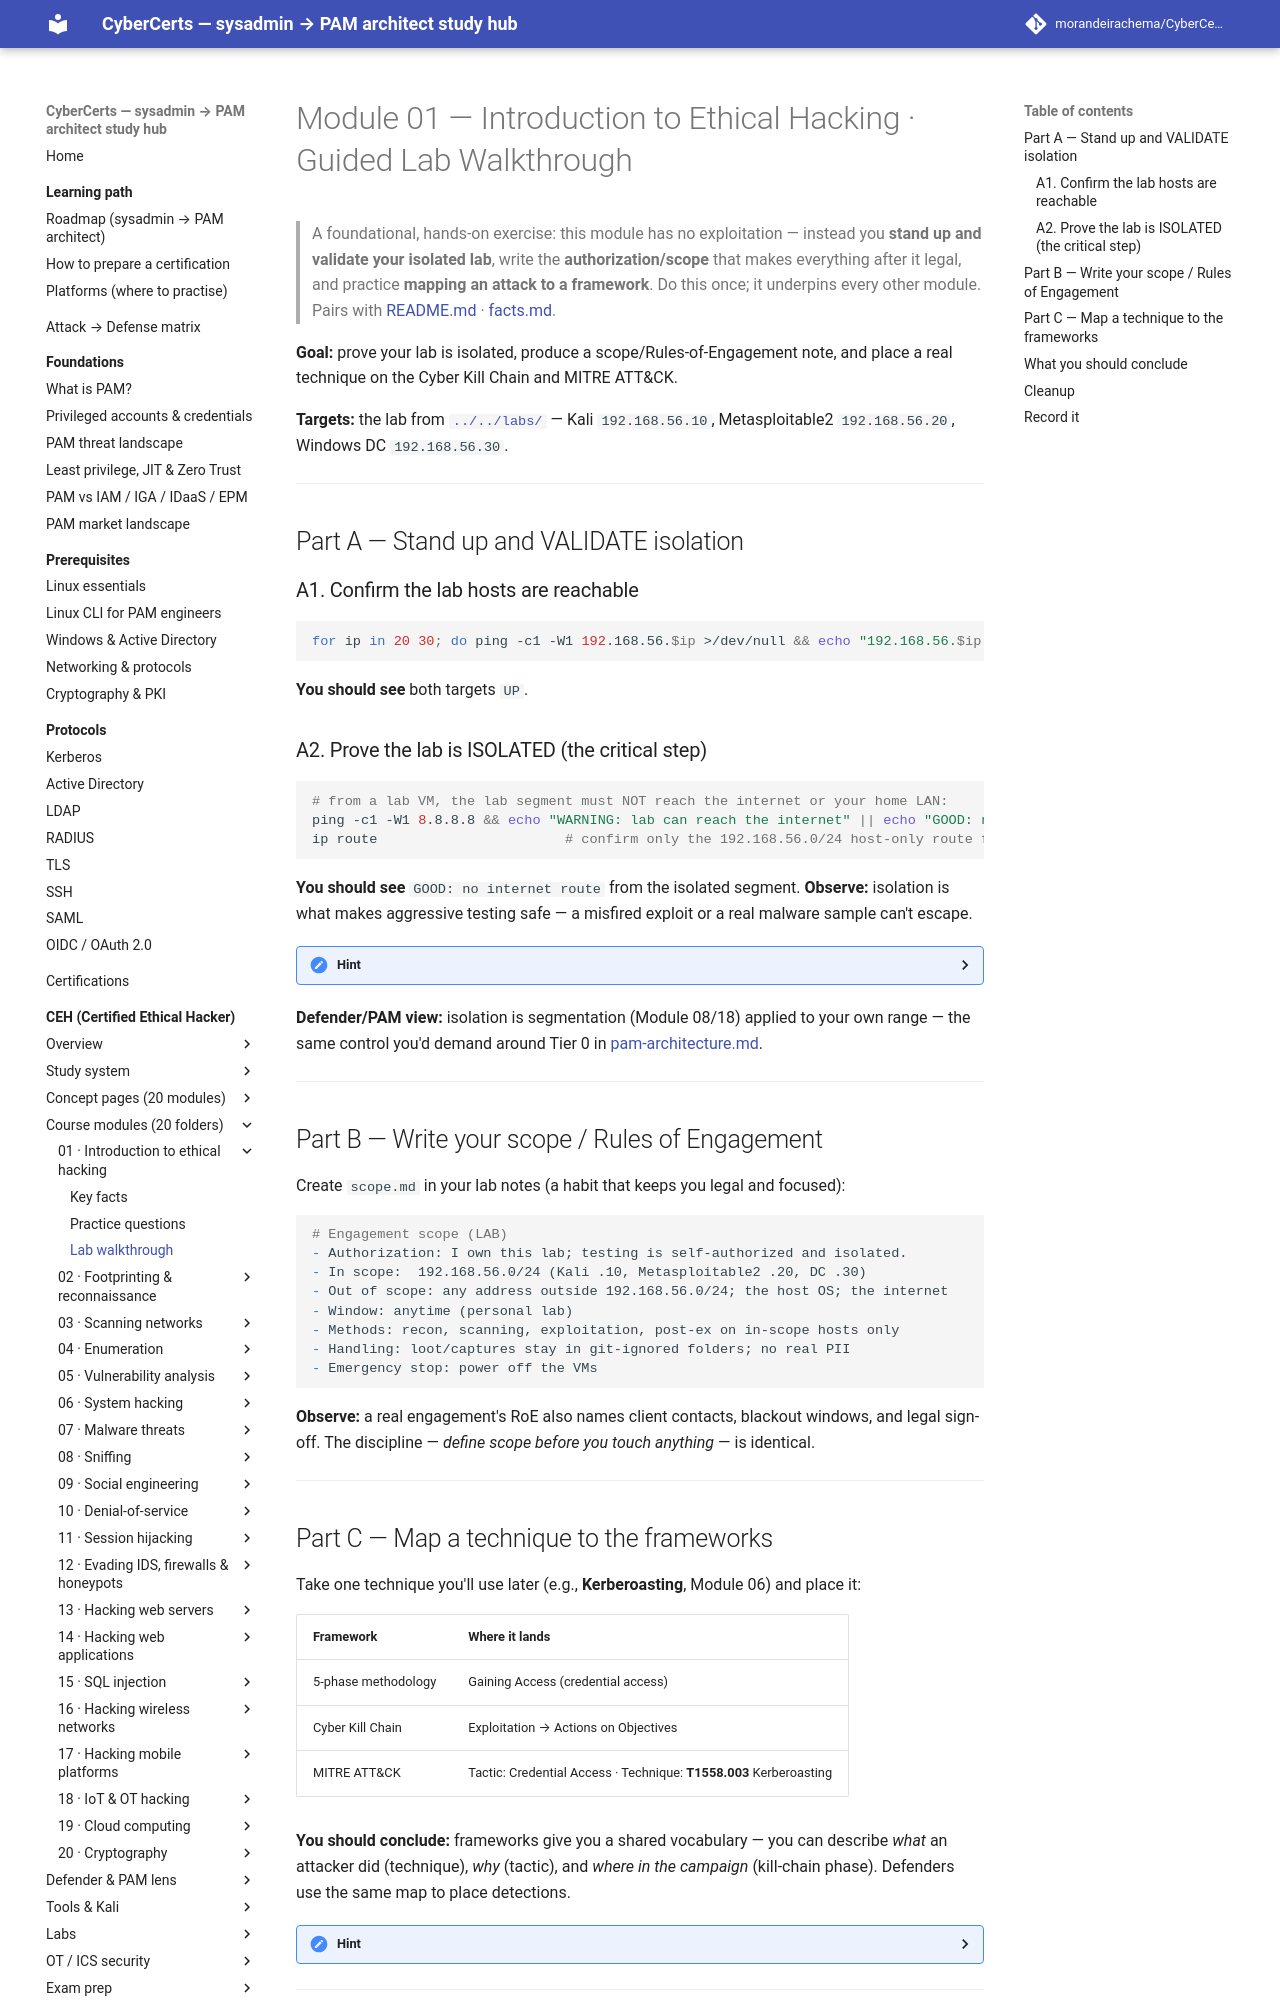

repository: morandeirachema/CyberCerts · page: certs/ceh/modules/01-introduction-to-ethical-hacking/lab-walkthrough/index.html · generator: mkdocs

# Module 01 — Introduction to Ethical Hacking · Guided Lab Walkthrough

> A foundational, hands-on exercise: this module has no exploitation — instead you **stand up and validate your isolated lab**, write the **authorization/scope** that makes everything after it legal, and practice **mapping an attack to a framework**. Do this once; it underpins every other module. Pairs with [README.md](README.md) · [facts.md](facts.md).

**Goal:** prove your lab is isolated, produce a scope/Rules-of-Engagement note, and place a real technique on the Cyber Kill Chain and MITRE ATT&CK.

**Targets:** the lab from [`../../labs/`](../../labs/README.md) — Kali `192.168.56.10`, Metasploitable2 `192.168.56.20`, Windows DC `192.168.56.30`.

---

## Part A — Stand up and VALIDATE isolation

### A1. Confirm the lab hosts are reachable
```bash
for ip in 20 30; do ping -c1 -W1 192.168.56.$ip >/dev/null && echo "192.168.56.$ip UP" || echo "192.168.56.$ip DOWN"; done
```
**You should see** both targets `UP`.

### A2. Prove the lab is ISOLATED (the critical step)
```bash
# from a lab VM, the lab segment must NOT reach the internet or your home LAN:
ping -c1 -W1 8.8.8.8 && echo "WARNING: lab can reach the internet" || echo "GOOD: no internet route"
ip route                       # confirm only the 192.168.56.0/24 host-only route for lab traffic
```
**You should see** `GOOD: no internet route` from the isolated segment. **Observe:** isolation is what makes aggressive testing safe — a misfired exploit or a real malware sample can't escape.

<details><summary>Hint</summary>In VirtualBox, the attacker/target NICs should be on a **Host-Only** or **Internal** network, not NAT/Bridged, for the lab segment. A second NAT NIC for updates is fine only if it's a separate, non-target interface.</details>

**Defender/PAM view:** isolation is segmentation (Module 08/18) applied to your own range — the same control you'd demand around Tier 0 in [pam-architecture.md](../../defender-pam/pam-architecture.md).

---
